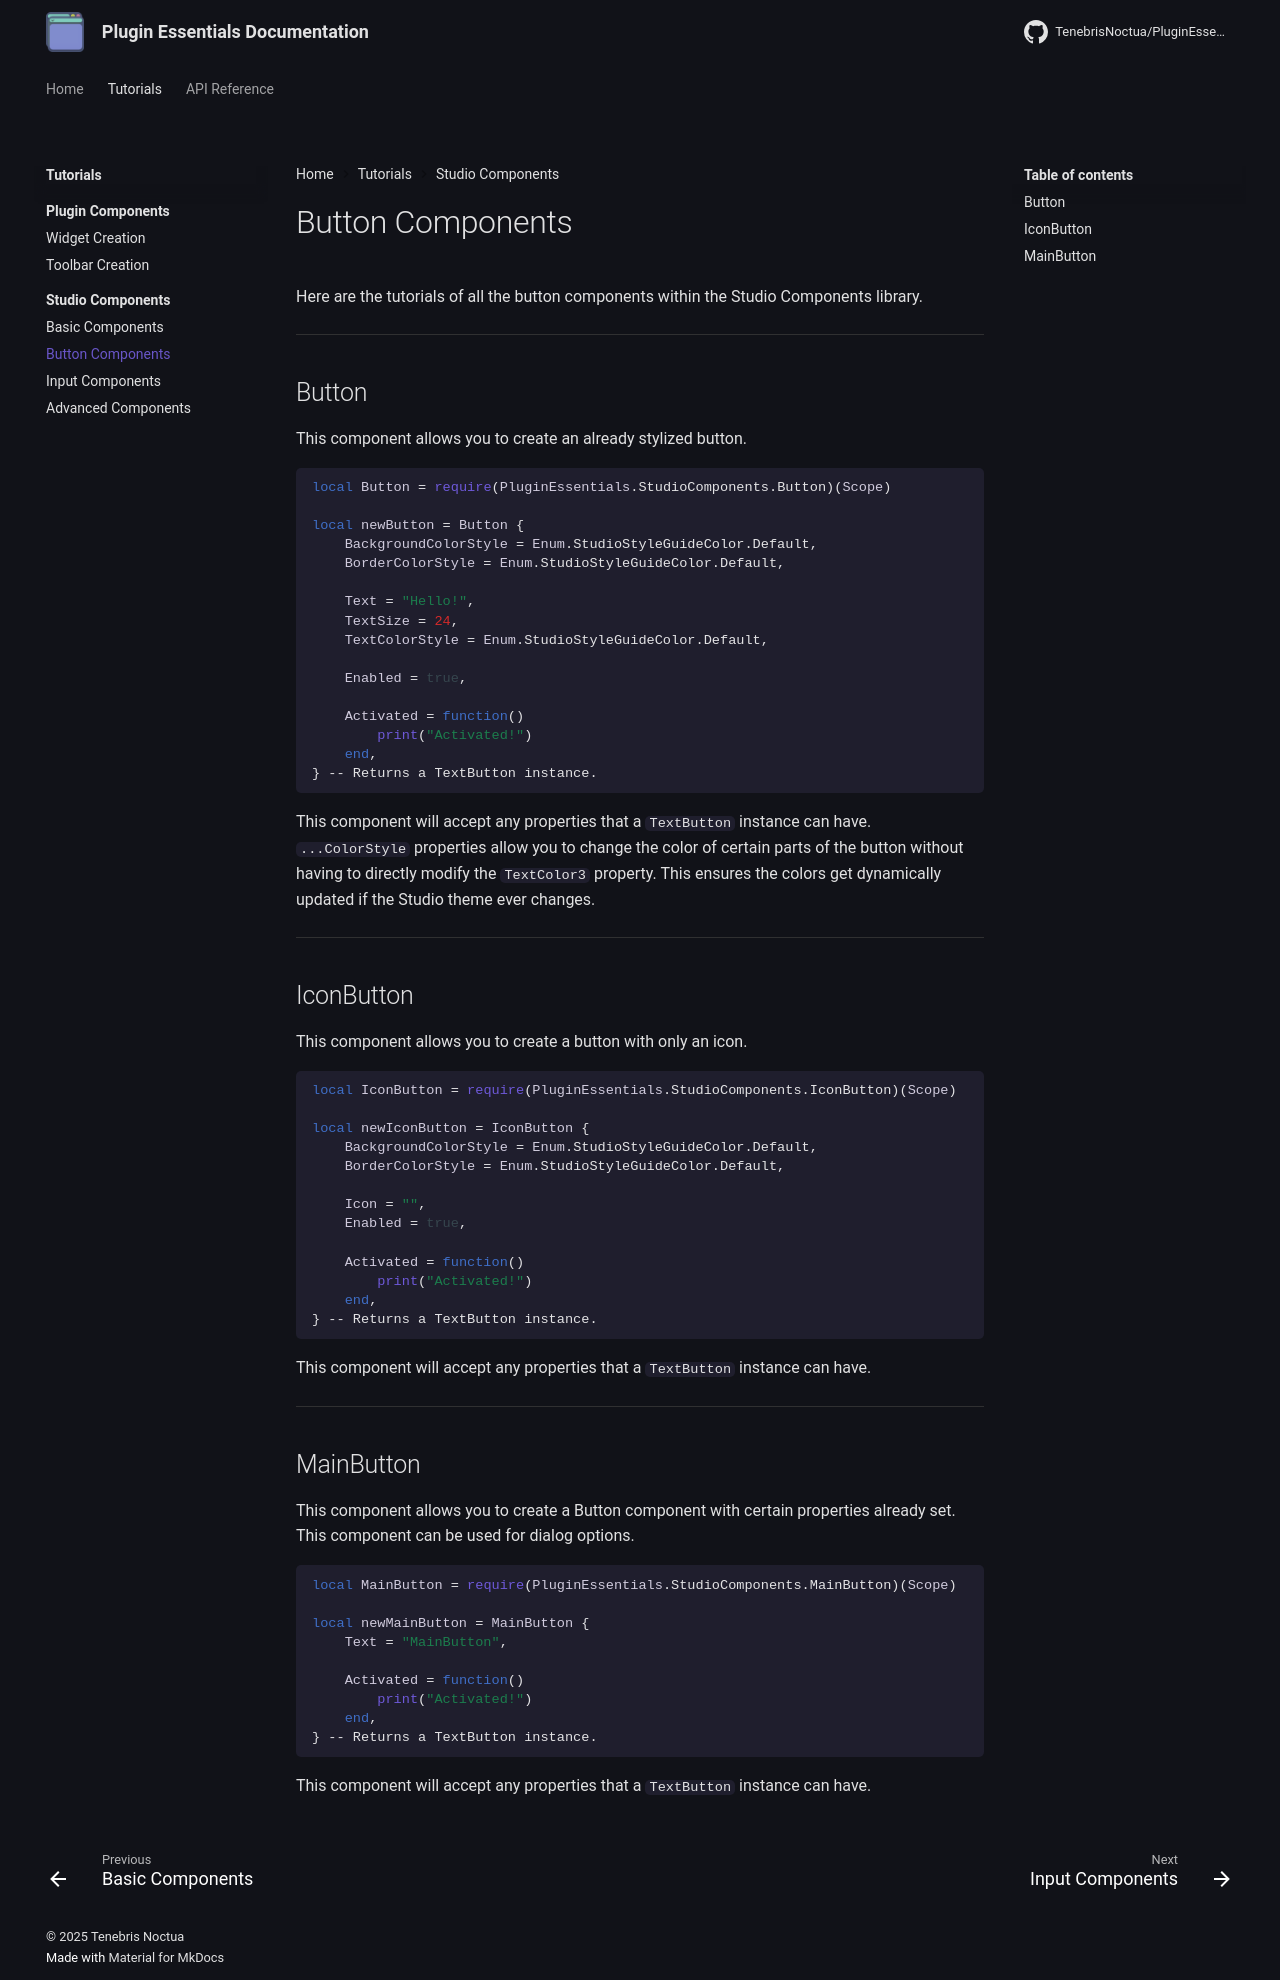

repository: TenebrisNoctua/PluginEssentials · page: tutorials/studio-components/buttons/index.html · generator: mkdocs

# Button Components

Here are the tutorials of all the button components within the Studio Components library.

-----

## Button

This component allows you to create an already stylized button.

```lua
local Button = require(PluginEssentials.StudioComponents.Button)(Scope)

local newButton = Button {
	BackgroundColorStyle = Enum.StudioStyleGuideColor.Default,
	BorderColorStyle = Enum.StudioStyleGuideColor.Default,

    Text = "Hello!",
    TextSize = 24,
    TextColorStyle = Enum.StudioStyleGuideColor.Default,

    Enabled = true,

    Activated = function()
        print("Activated!")
    end,
} -- Returns a TextButton instance.
```

This component will accept any properties that a `TextButton` instance can have.
`...ColorStyle` properties allow you to change the color of certain parts of the button without having to directly modify the `TextColor3` property. This ensures the colors get dynamically updated if the Studio theme ever changes.

-----

## IconButton

This component allows you to create a button with only an icon.

```lua
local IconButton = require(PluginEssentials.StudioComponents.IconButton)(Scope)

local newIconButton = IconButton {
	BackgroundColorStyle = Enum.StudioStyleGuideColor.Default,
	BorderColorStyle = Enum.StudioStyleGuideColor.Default,

    Icon = "",
    Enabled = true,

    Activated = function()
        print("Activated!")
    end,
} -- Returns a TextButton instance.
```

This component will accept any properties that a `TextButton` instance can have.

-----

## MainButton

This component allows you to create a Button component with certain properties already set. This component can be used for dialog options.

```lua
local MainButton = require(PluginEssentials.StudioComponents.MainButton)(Scope)

local newMainButton = MainButton {
    Text = "MainButton",

    Activated = function()
        print("Activated!")
    end,
} -- Returns a TextButton instance.
```

This component will accept any properties that a `TextButton` instance can have.
